Run: headless pygame with SDL's dummy video driver; simulated clock (each Clock.tick advances the game by its frame time, no real sleeping); random seed 0; keys injected as events and as key.get_pressed() state; no mouse input.
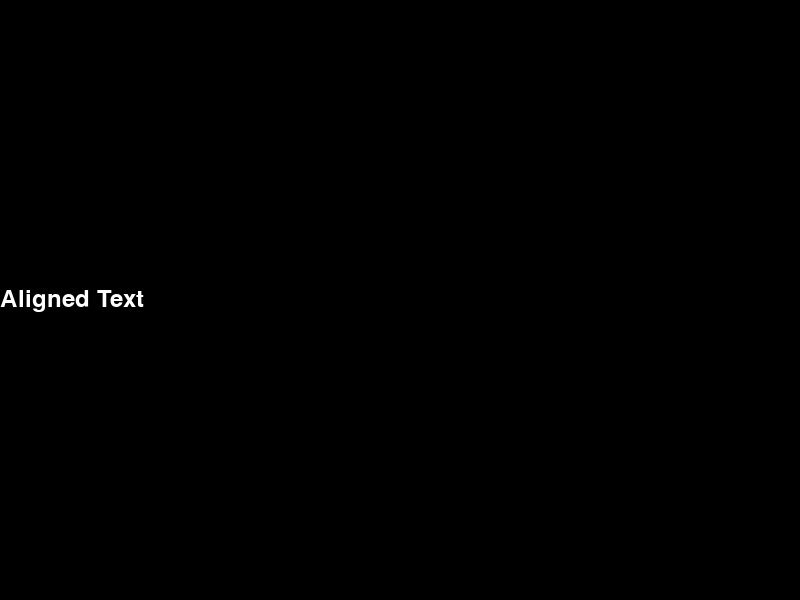
Frame 1 of 4 · flips 1–60 · no input
Frame 2 of 4 · flips 61–180 · tapped SPACE, RETURN · held RIGHT (→), D · screen unchanged from frame 1, image omitted
Frame 3 of 4 · flips 181–300 · held DOWN (↓), S · screen unchanged from frame 2, image omitted
Frame 4 of 4 · flips 301–420 · held LEFT (←), A, UP (↑), W · screen unchanged from frame 3, image omitted

The pygame program that drew these frames:

import pygame
import sys

# Initialize Pygame
pygame.init()

# Set up the display window
screen_width = 800
screen_height = 600
screen = pygame.display.set_mode((screen_width, screen_height))
pygame.display.set_caption("Vertical Alignment Example")

# Define colors
WHITE = (255, 255, 255)

# Example item to align (text)
font = pygame.font.Font(None, 36)  # You can choose your own font
text_surface = font.render("Aligned Text", True, WHITE)
text_rect = text_surface.get_rect()

# Calculate vertical position to align to the middle of the screen
vertical_position = (screen_height - text_rect.height) // 2

# Set the vertical position of the item
text_rect.y = vertical_position

# Game loop
running = True
while running:
    for event in pygame.event.get():
        if event.type == pygame.QUIT:
            running = False

    # Fill the screen with a background color (optional)
    screen.fill((0, 0, 0))  # Black background

    # Draw the aligned item (text in this case)
    screen.blit(text_surface, text_rect)

    # Update the display
    pygame.display.flip()

# Quit Pygame
pygame.quit()
sys.exit()
